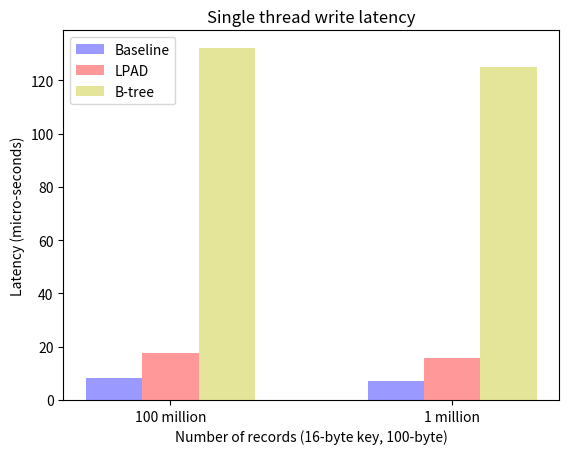

Write the Python code that produced this figure.
#!/usr/bin/env python2
import numpy as np
import matplotlib.pyplot as plt
from matplotlib.ticker import MaxNLocator
from collections import namedtuple


n_groups = 2

means_baseline = (8.302,6.961)

means_lpad = (17.646,15.656)

means_btree = (132.101,125.102)

fig, ax = plt.subplots()

index = np.arange(n_groups)
bar_width = 0.2

opacity = 0.4
error_config = {'ecolor': '0.3'}

rects1 = ax.bar(index, means_baseline, bar_width,
                alpha=opacity, color='b',
                 error_kw=error_config,
                label='Baseline')

rects2 = ax.bar(index + bar_width, means_lpad, bar_width,
                alpha=opacity, color='r',
                 error_kw=error_config,
                label='LPAD')

rects3 = ax.bar(index + bar_width + bar_width, means_btree, bar_width,
                alpha=opacity, color='y',
                 error_kw=error_config,
                label='B-tree')

ax.set_xlabel('Number of records (16-byte key, 100-byte)')
ax.set_ylabel('Latency (micro-seconds)')
ax.set_title('Single thread write latency')
ax.set_xticks(index + bar_width)
ax.set_xticklabels(('100 million', '1 million'))
ax.legend()

#fig.tight_layout()
#plt.show()
plt.savefig('single_write.ps')
